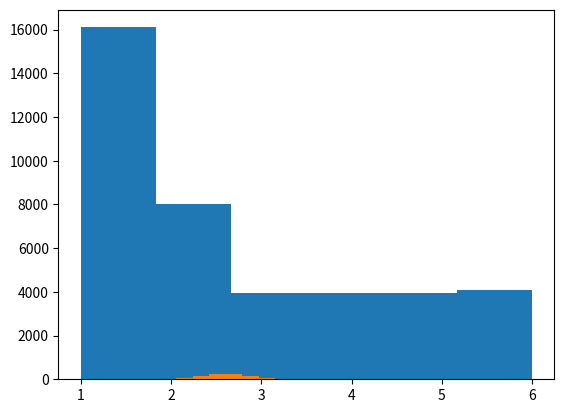

Generate this figure with matplotlib:
import random
import matplotlib.pyplot as plt


random.seed(9999)

SAMPLE_SIZE = 40
NUMBER_OF_RUNS = 1000


die_rolls = []
run_averages = []


for i in range(NUMBER_OF_RUNS):
    run_die_rolls = random.choices([1,2,3,4,5,6], [.4,.2,.1,.1,.1,.1], k=SAMPLE_SIZE)
    die_rolls += run_die_rolls

    run_average = sum(run_die_rolls) / SAMPLE_SIZE
    run_averages.append(run_average)


plt.hist(die_rolls, bins=6)
plt.show()

plt.hist(run_averages, bins=10)
plt.show()
